Image classification data set "oncology" (zukhra1124/OncoDet on GitHub). Class labels (2): cancer, normal.

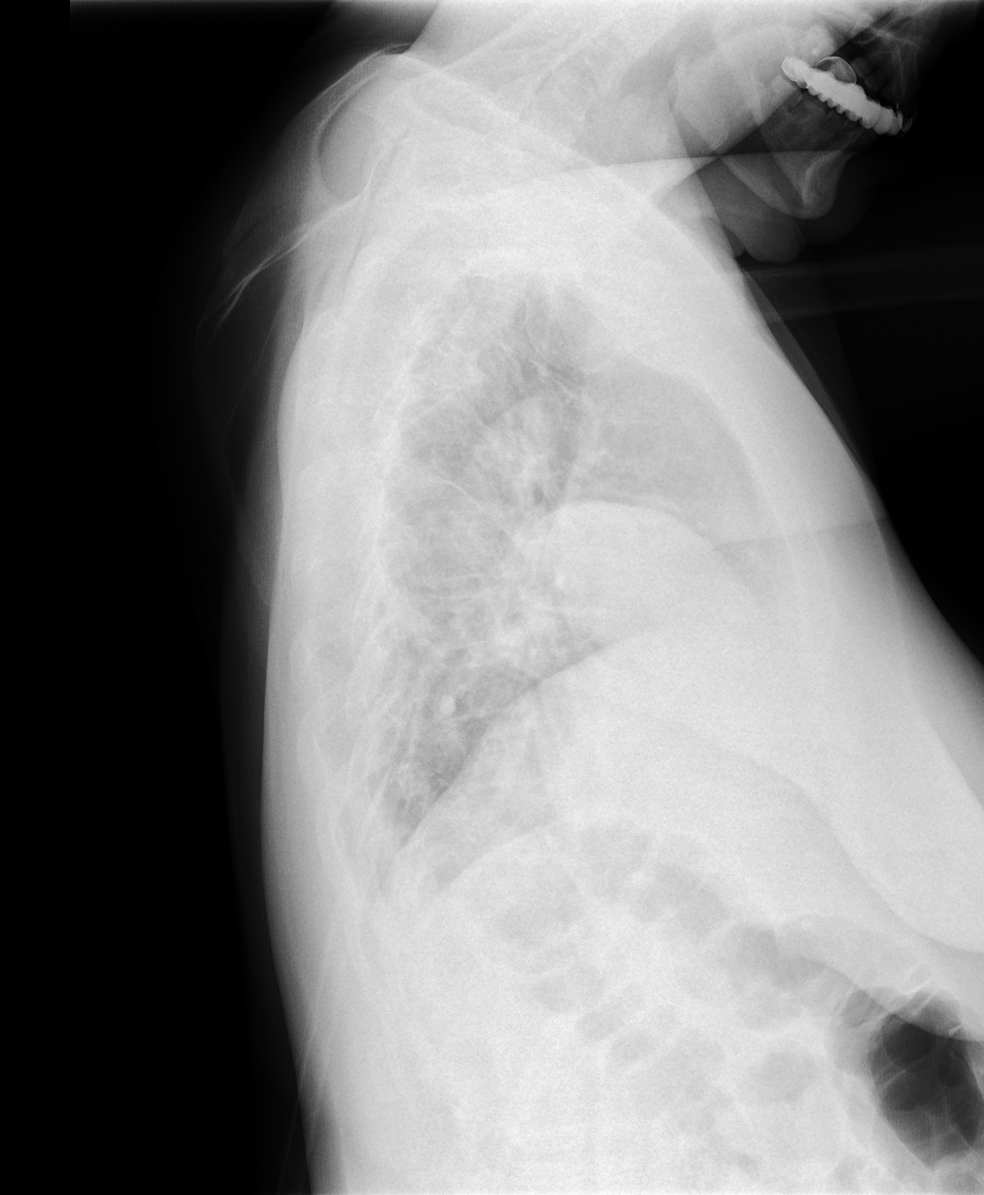
Label: cancer

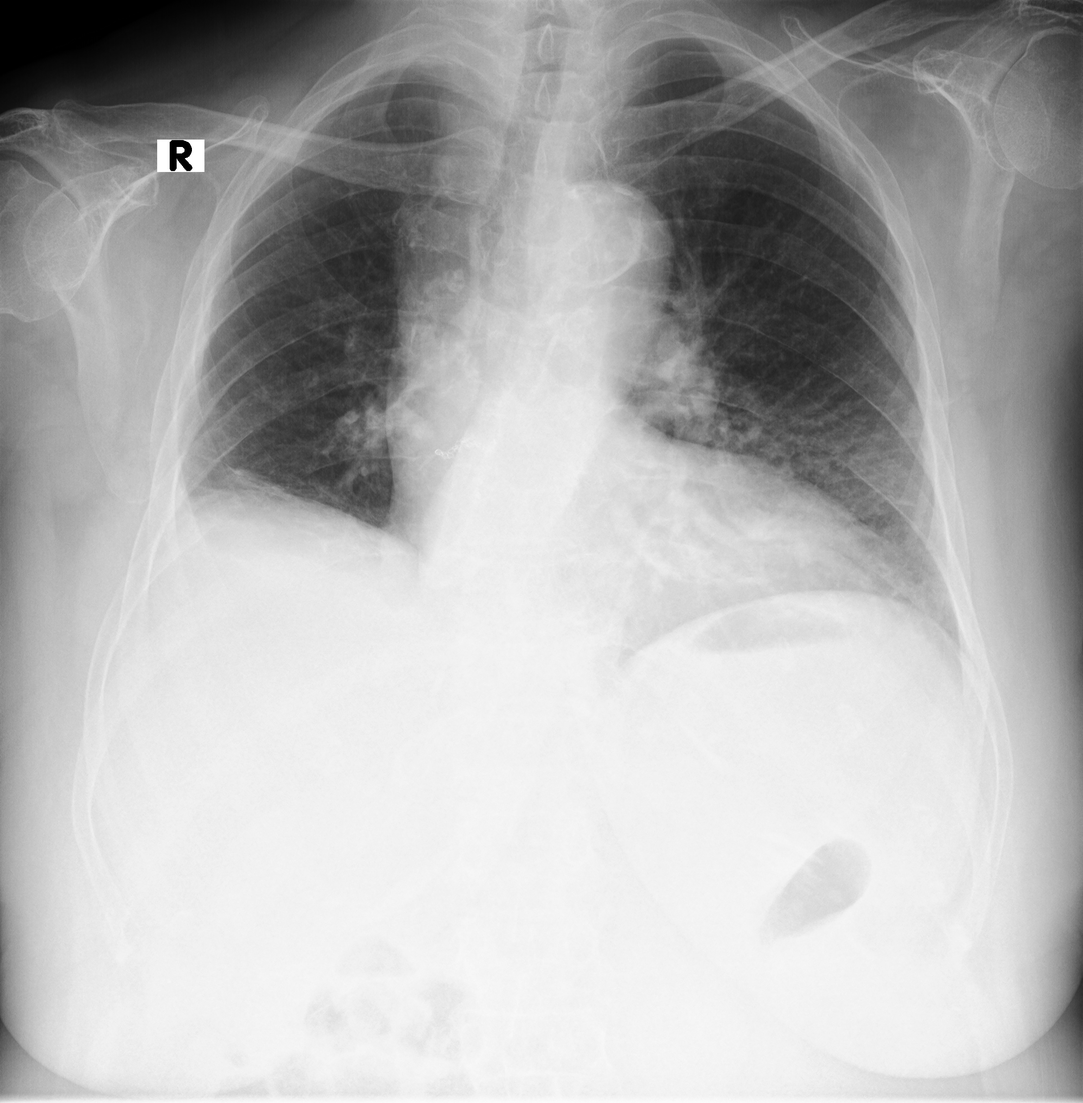
Label: cancer

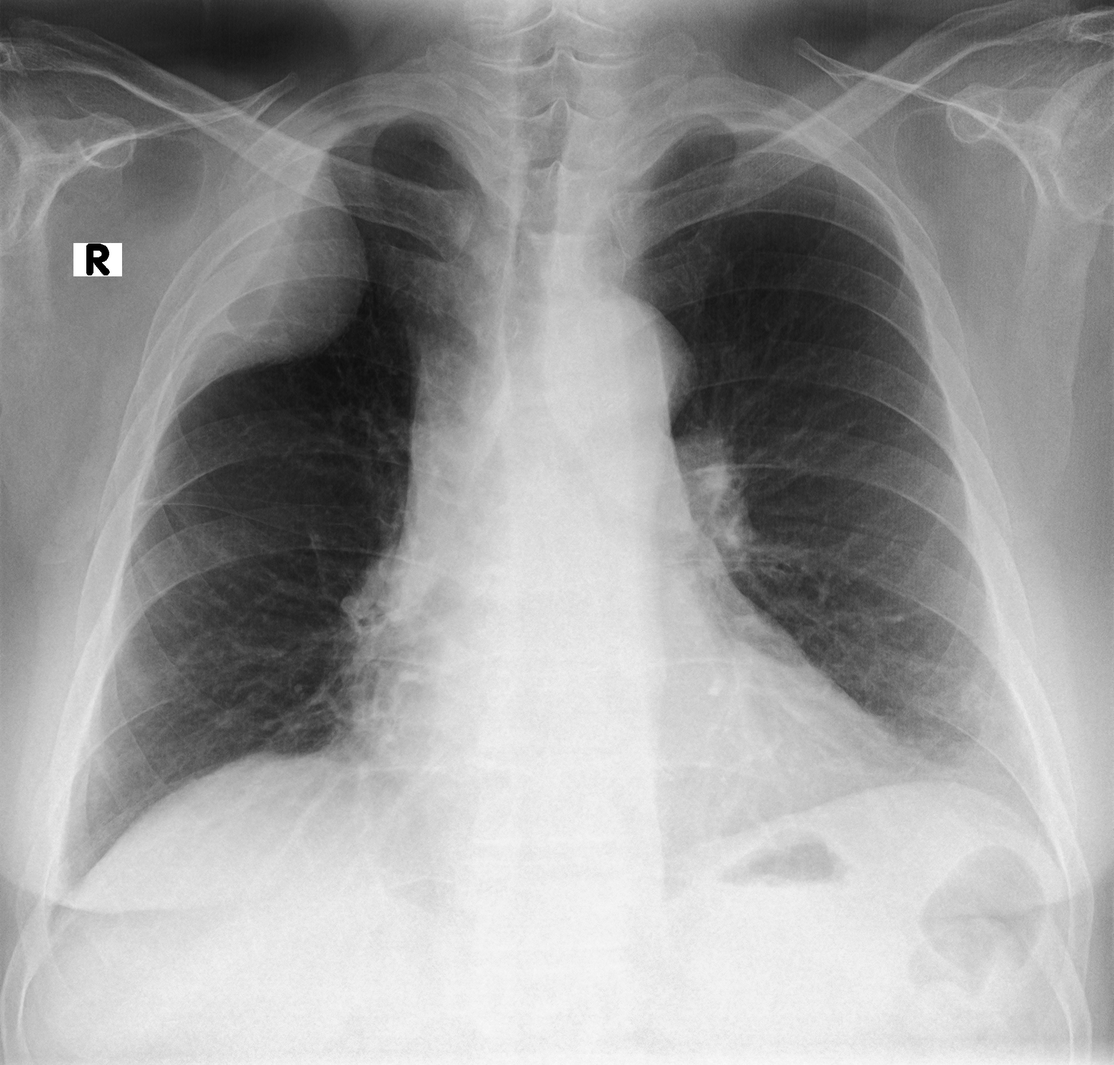
Label: cancer

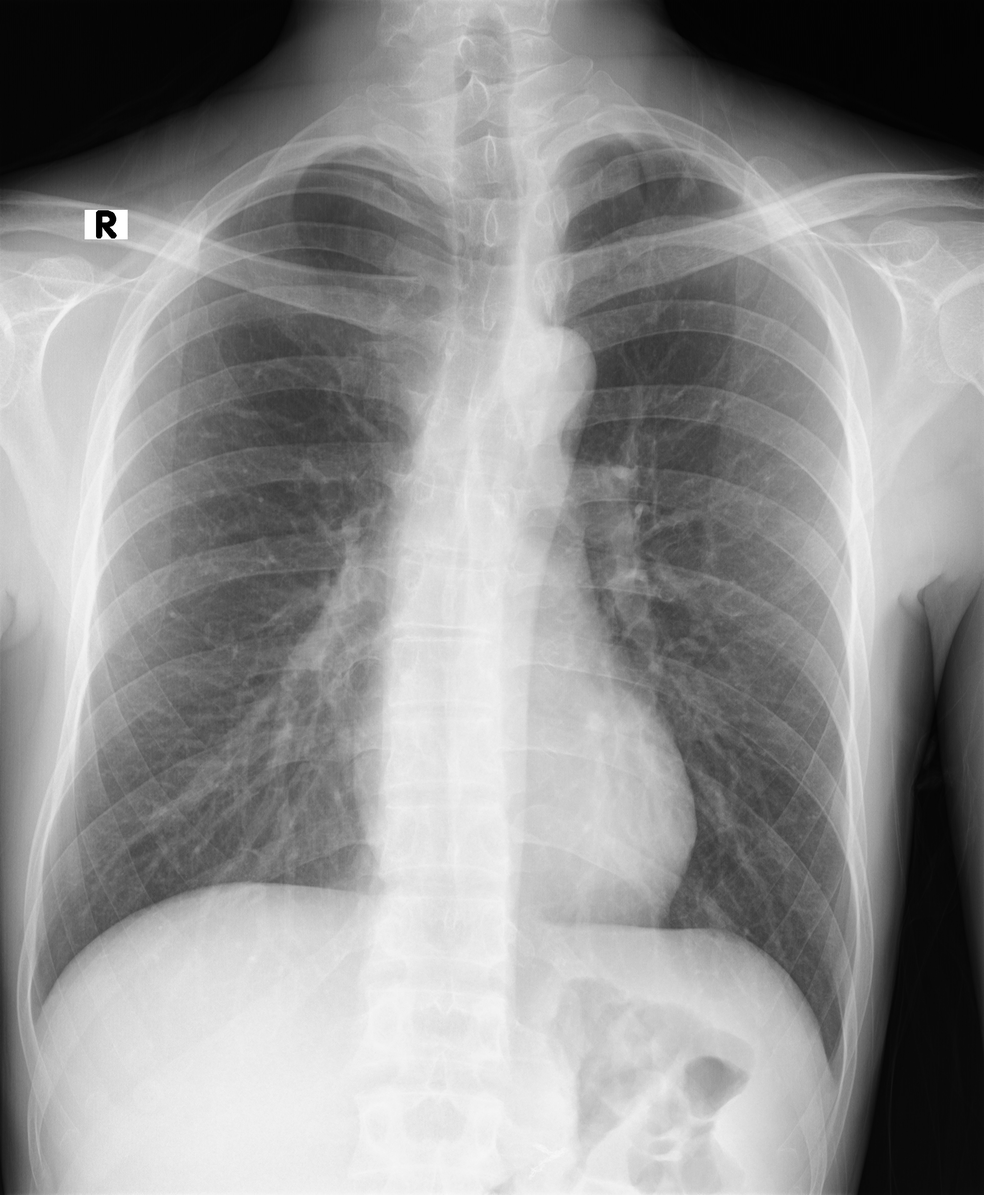
Label: normal

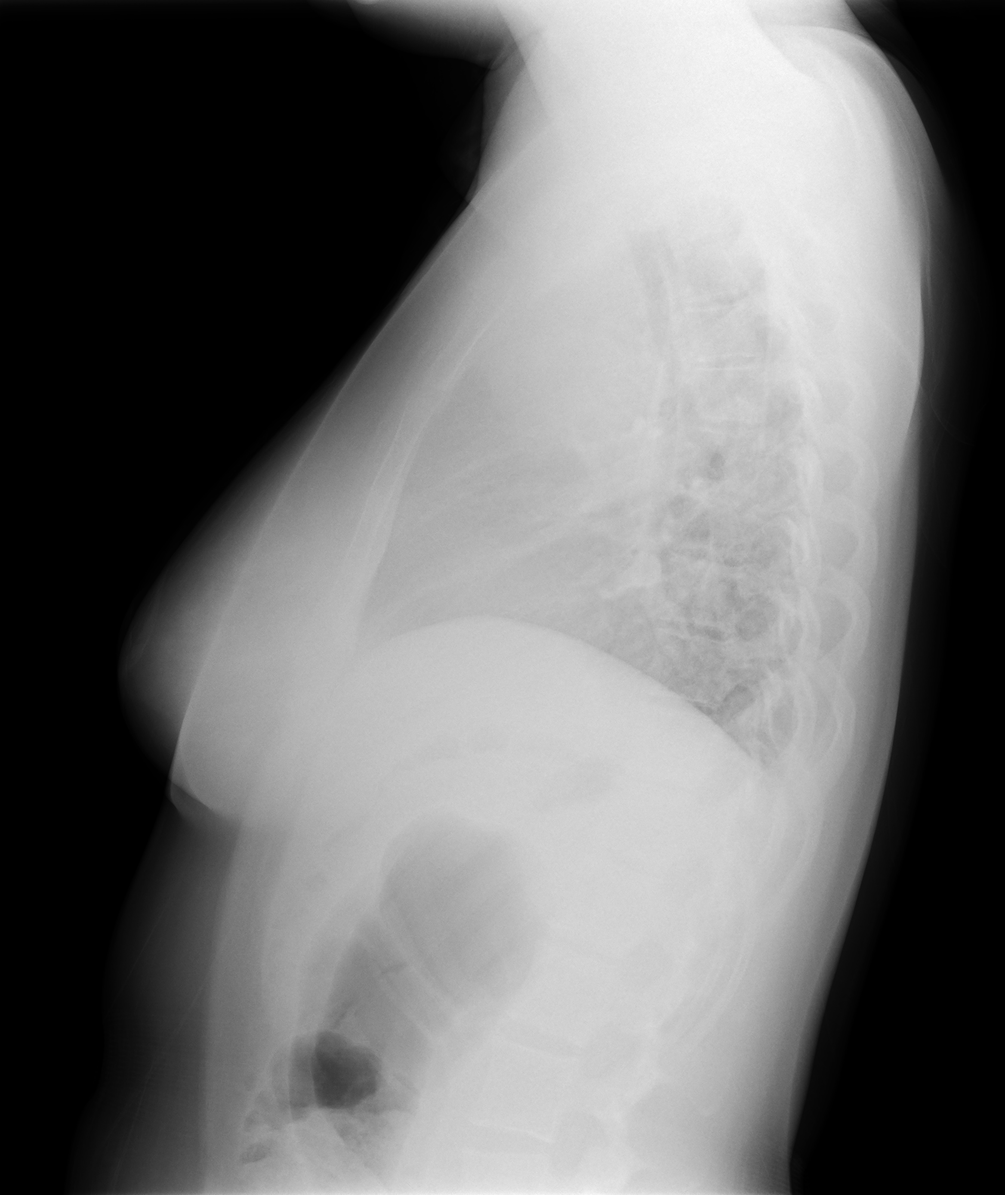
Label: cancer

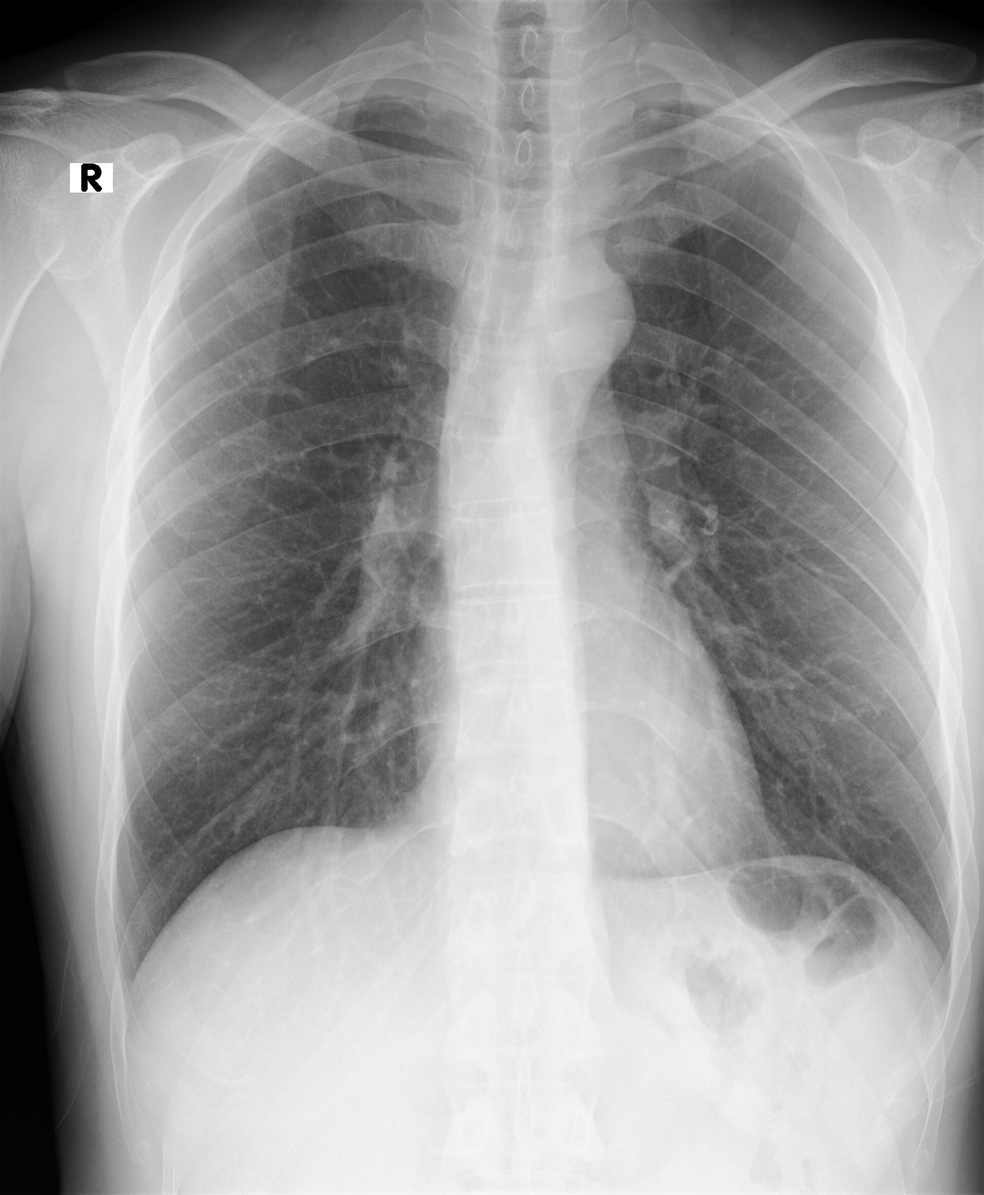
Label: normal
